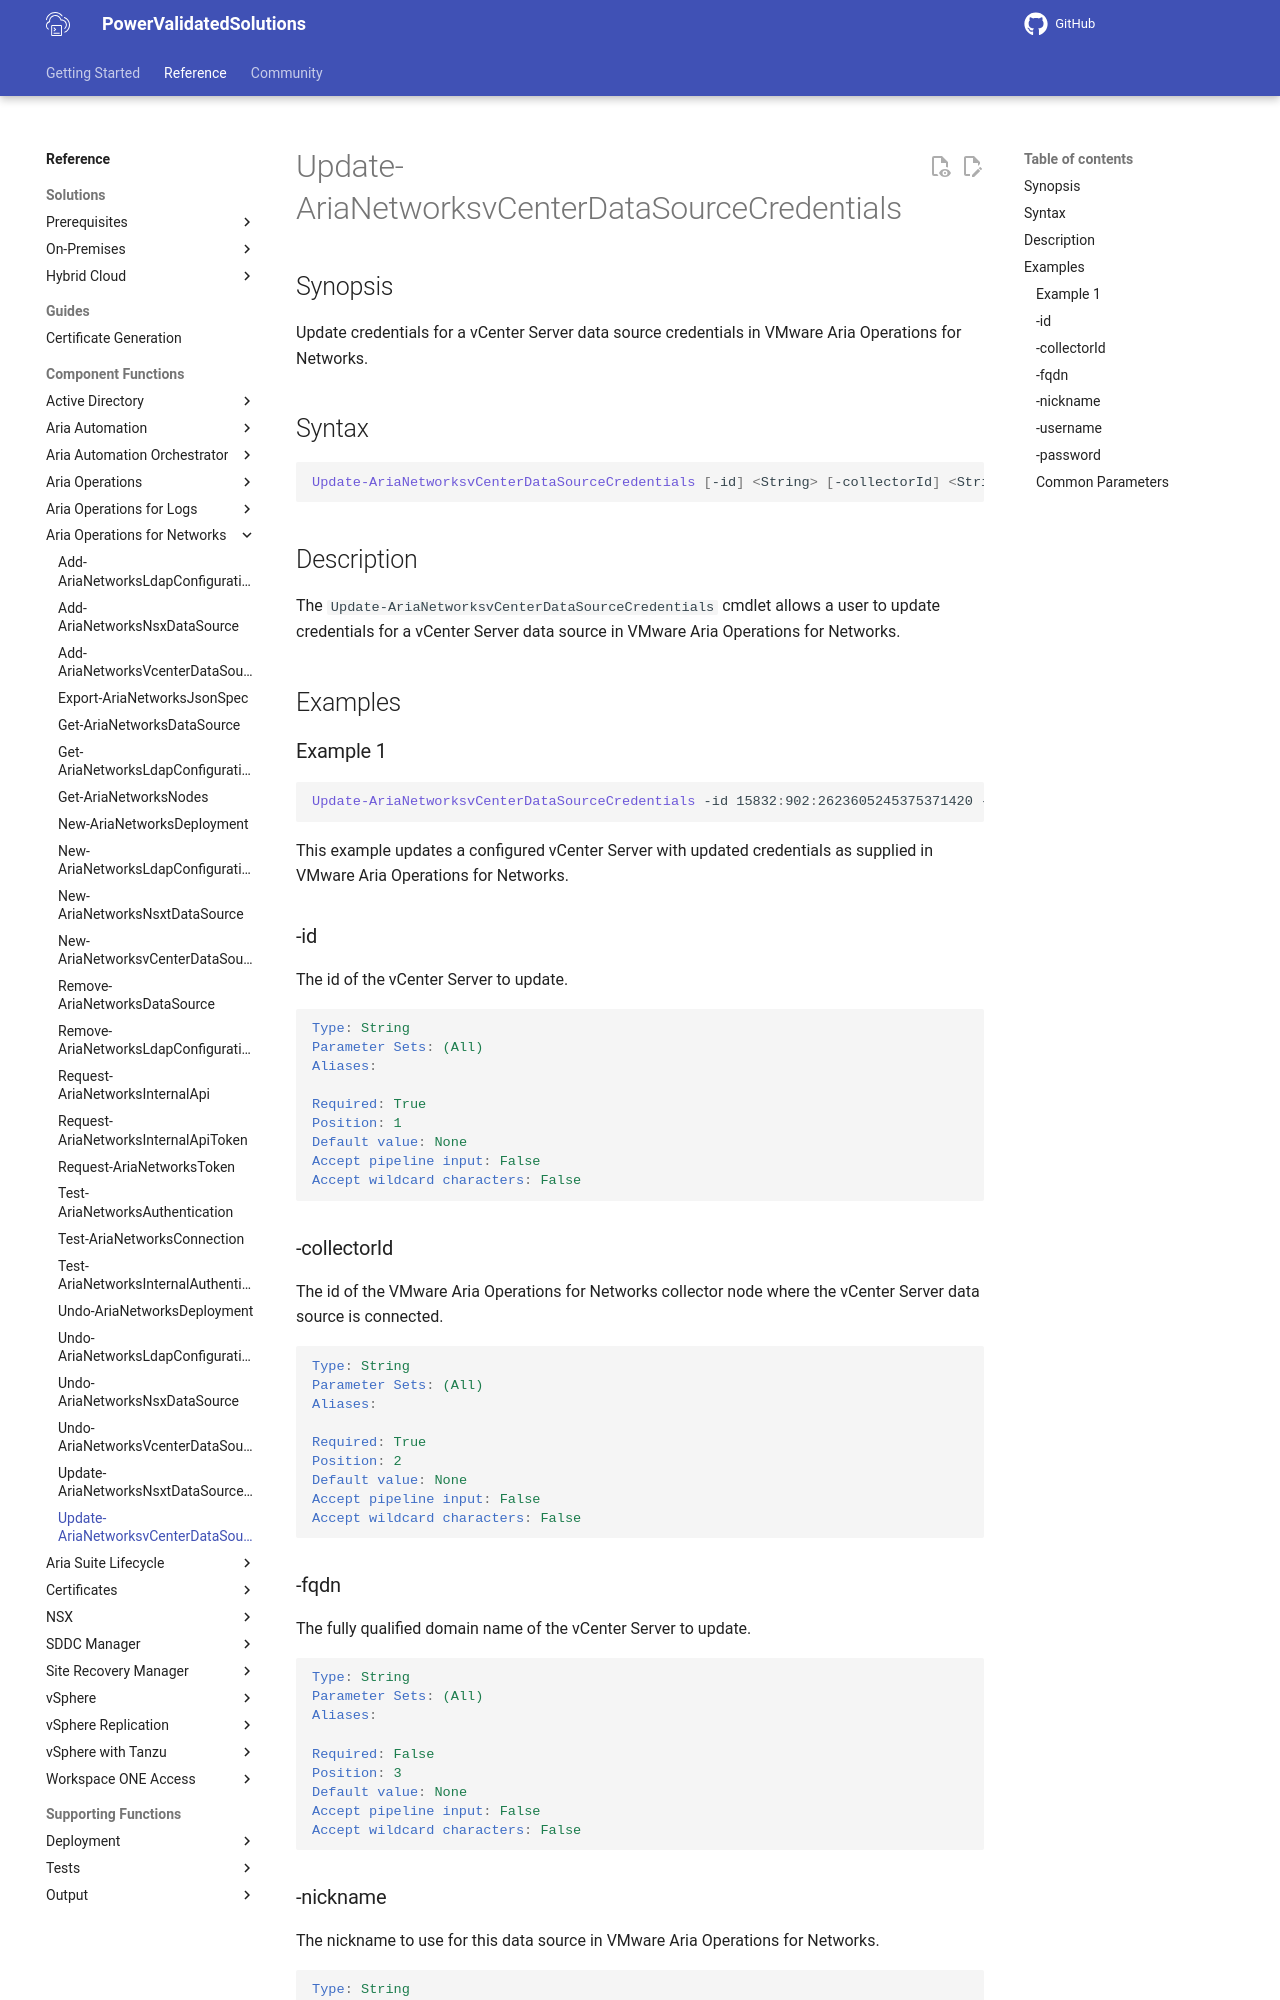

repository: vmware/power-validated-solutions-for-cloud-foundation · page: documentation/functions/aria-suite/aria-operations-networks/Update-AriaNetworksvCenterDataSourceCredentials/index.html · generator: mkdocs

# Update-AriaNetworksvCenterDataSourceCredentials

## Synopsis

Update credentials for a vCenter Server data source credentials in VMware Aria
Operations for Networks.

## Syntax

```powershell
Update-AriaNetworksvCenterDataSourceCredentials [-id] <String> [-collectorId] <String> [[-fqdn] <String>] [-nickname] <String> [-username] <String> [-password] <String> [<CommonParameters>] [-nickname] <String> [-username] <String> [-password] <String> [<CommonParameters>]
```

## Description

The `Update-AriaNetworksvCenterDataSourceCredentials` cmdlet allows a user to update credentials for a vCenter Server data source in VMware Aria Operations for Networks.

## Examples

### Example 1

```powershell
Update-AriaNetworksvCenterDataSourceCredentials -id 15832:902:2623605245375371420 -CollectorId 15832:901:1711011916294613031 -fqdn sfo-m01-vc01.sfo.rainpole.io -username svc-inv-vsphere -password VMw@re1! -nickname "sfo-m01-vc01 - Management Domain vCenter Server"
```

This example updates a configured vCenter Server with updated credentials as supplied in VMware Aria Operations for Networks.

### -id

The id of the vCenter Server to update.

```yaml
Type: String
Parameter Sets: (All)
Aliases:

Required: True
Position: 1
Default value: None
Accept pipeline input: False
Accept wildcard characters: False
```

### -collectorId

The id of the VMware Aria Operations for Networks collector node where the
vCenter Server data source is connected.

```yaml
Type: String
Parameter Sets: (All)
Aliases:

Required: True
Position: 2
Default value: None
Accept pipeline input: False
Accept wildcard characters: False
```
